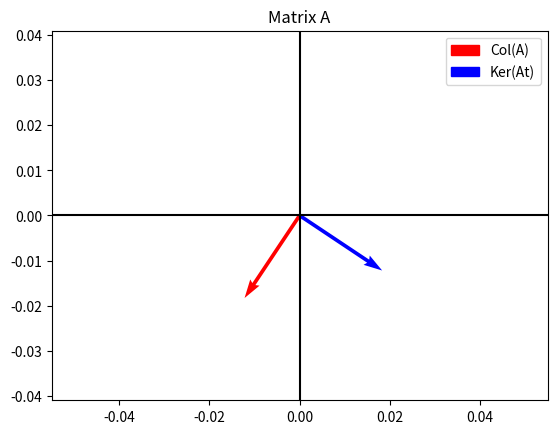
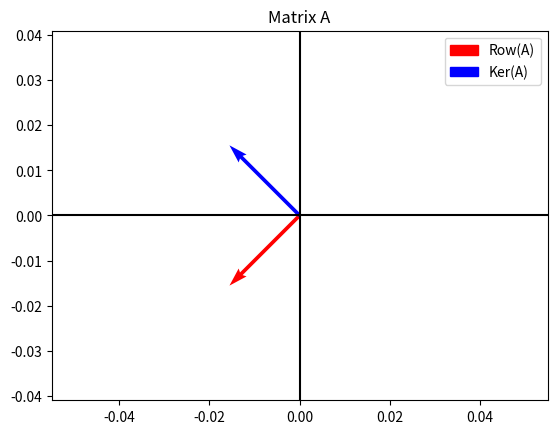
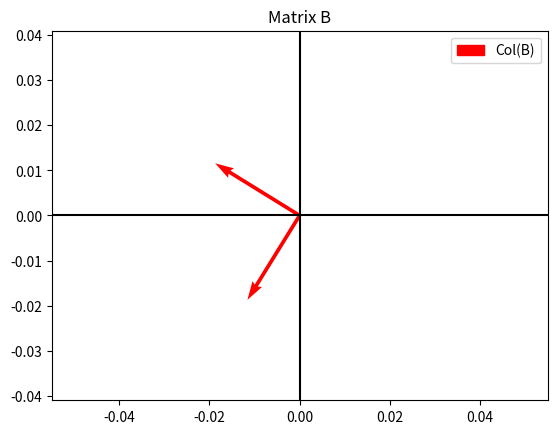
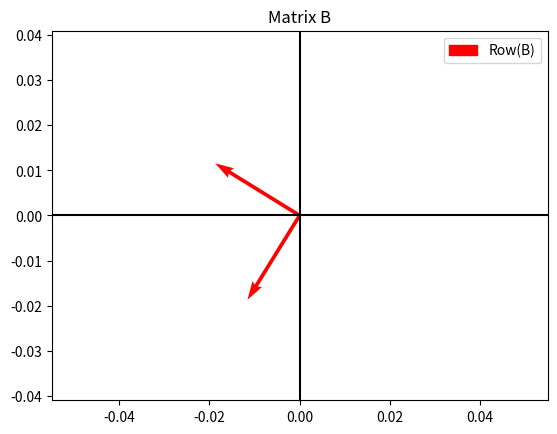
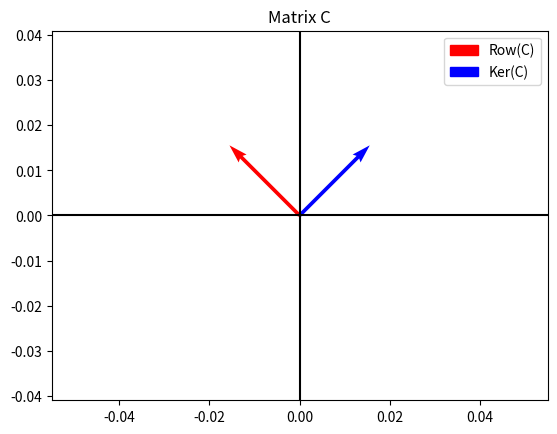
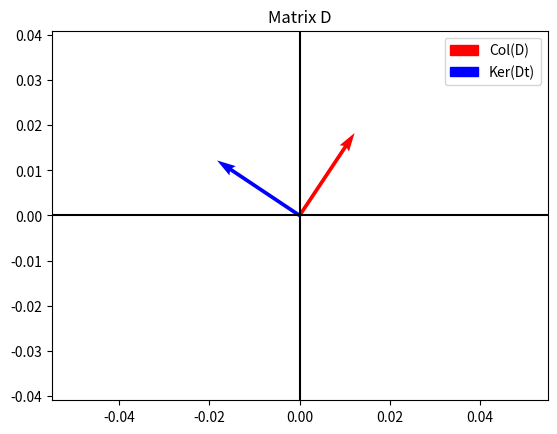
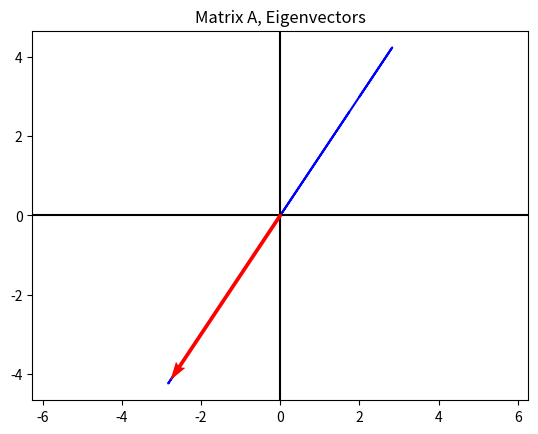
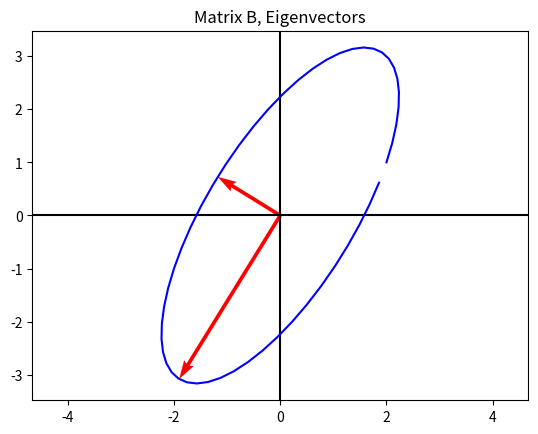

Source code (Python) for these figures, in order:
import numpy as np
from numpy import linalg as la
import scipy.stats as scpy
import matplotlib.patches as mpatches
import matplotlib.pyplot as plt
import random as rnd
from sympy import *
import math

n = 50

def subspaces_matrix(matrix):
    u, s, vt = la.svd(matrix)
    u_tra, s_tra, vt_tra = la.svd(matrix.T)
    u_result = []
    vt_result = []
    vt_row_result = []
    vt_result_tra = []

    for i in range(la.matrix_rank(matrix)):
        u_result = np.append(u_result, [u[:, i]]) #col(matrix)
        vt_result = np.append(vt_result, [vt[-1*(i+1)]]) #ker(matrix)
        vt_result_tra = np.append(vt_result_tra, [vt_tra[-1*(i+1)]]) #ker(matrixT)
        vt_row_result = np.append(vt_row_result, [vt[i,:]]) #col(matrixT)

    return u_result, vt_result, vt_row_result, vt_result_tra

def transf(m00, m01, m10, m11):
  transformation = [[],[]]
  for i in range(n):
    x0 = m00*math.cos(i*2*math.pi/50)
    x1 = m10*math.cos(i*2*math.pi/50)
    y0 = m01*math.sin(i*2*math.pi/50)
    y1 = m11*math.sin(i*2*math.pi/50)
    transformation = np.append(transformation, np.array([[x0 + y0], [x1 + y1]]), axis = 1)

  return transformation

#Matrix A (2x2)
a11 = 2
a12 = 2
a21 = 3
a22 = 3

#Matrix B (2x2)
b11=2
b12=1
b21=1
b22=3

#Matrix C (1x2)
c1=2
c2=-2

#Matrix D (2x1)
d1=2
d2=3

A = np.array([[a11, a12], [a21, a22]])
evalA, evecA = la.eig(A)
B = np.array([[b11, b12], [b21, b22]])
evalB , evecB = la.eig(B)
C = np.array([[c1, c2]])
D = np.array([[d1], [d2]])

origin = [0,0]

col_a, ker_a, row_a, ker_at = subspaces_matrix(A)
print("Col(A), Ker(A), Row(A), Ker(At)")
print(col_a, ker_a, row_a, ker_at)
print("\n")

col_b, ker_b, row_b, ker_bt = subspaces_matrix(B)
print("Col(B), Ker(B), Row(B), Ker(Bt)")
print(col_b, ker_b, row_b, ker_bt)
print("\n")

col_c, ker_c, row_c, ker_ct = subspaces_matrix(C)
print("Col(C), Ker(C), Row(C), Ker(Ct)")
print(col_c, ker_c, row_c, ker_ct)
print("\n")


col_d, ker_d, row_d, ker_dt = subspaces_matrix(D)
print("Col(D), Ker(D), Row(D), Ker(Dt)")
print(col_d, ker_d, row_d, ker_dt)
print("\n")

red_patch = mpatches.Patch(color='red', label = 'Col(A)')
blue_patch = mpatches.Patch(color='blue', label = 'Ker(At)')
plt.title("Matrix A")
plt.axvline(x=0, ymax=1, color='black')
plt.axhline(y=0, xmax=1, color='black')
plt.quiver(*origin, *col_a[:], color = ['r'], scale=5)
plt.quiver(*origin, *ker_at[:], color = ['b'], scale=5)
plt.axis('equal')
plt.legend(handles=[red_patch, blue_patch])
plt.show()

red_patch = mpatches.Patch(color='red', label = 'Row(A)')
blue_patch = mpatches.Patch(color='blue', label = 'Ker(A)')
plt.title("Matrix A")
plt.axvline(x=0, ymax=1, color='black')
plt.axhline(y=0, xmax=1, color='black')
plt.quiver(*origin, *row_a[:], color = ['r'], scale=5)
plt.quiver(*origin, *ker_a[:], color = ['b'], scale=5)
plt.axis('equal')
plt.legend(handles=[red_patch, blue_patch])
plt.show()

red_patch = mpatches.Patch(color='red', label = 'Col(B)')
plt.title("Matrix B")
plt.axvline(x=0, ymax=1, color='black')
plt.axhline(y=0, xmax=1, color='black')
plt.quiver(*origin, col_b[0],col_b[1], color = ['r'], scale=5)
plt.quiver(*origin, col_b[2],col_b[3], color = ['r'], scale=5)
plt.axis('equal')
plt.legend(handles=[red_patch])
plt.show()

red_patch = mpatches.Patch(color='red', label = 'Row(B)')
plt.title("Matrix B")
plt.axvline(x=0, ymax=1, color='black')
plt.axhline(y=0, xmax=1, color='black')
plt.quiver(*origin, row_b[0], row_b[1], color = ['r'], scale=5)
plt.quiver(*origin, row_b[2], row_b[3], color = ['r'], scale=5)
plt.axis('equal')
plt.legend(handles=[red_patch])
plt.show()

"""
plt.axvline(x=0, ymax=1, color='black')
plt.axhline(y=0, xmax=1, color='black')
plt.quiver(*origin, *col_c[:], color = ['r'], scale=5)
plt.quiver(*origin, *ker_ct[:], color = ['b'], scale=5)
plt.axis('equal')
plt.show()
"""

red_patch = mpatches.Patch(color='red', label = 'Row(C)')
blue_patch = mpatches.Patch(color='blue', label = 'Ker(C)')
plt.title("Matrix C")
plt.axvline(x=0, ymax=1, color='black')
plt.axhline(y=0, xmax=1, color='black')
plt.quiver(*origin, *row_c[:], color = ['r'], scale=5)
plt.quiver(*origin, *ker_c[:], color = ['b'], scale=5)
plt.axis('equal')
plt.legend(handles=[red_patch, blue_patch])
plt.show()

red_patch = mpatches.Patch(color='red', label = 'Col(D)')
blue_patch = mpatches.Patch(color='blue', label = 'Ker(Dt)')
plt.title("Matrix D")
plt.axvline(x=0, ymax=1, color='black')
plt.axhline(y=0, xmax=1, color='black')
plt.quiver(*origin, *col_d[:], color = ['r'], scale=5)
plt.quiver(*origin, *ker_dt[:], color = ['b'], scale=5)
plt.axis('equal')
plt.legend(handles=[red_patch, blue_patch])
plt.show()

"""
plt.axvline(x=0, ymax=1, color='black')
plt.axhline(y=0, xmax=1, color='black')
plt.quiver(*origin, *row_d[:], color = ['r'], scale=5)
plt.quiver(*origin, *ker_d[:], color = ['b'], scale=5)
plt.axis('equal')
plt.show()
"""

#####################AAAAAAAAAAAAAAAAAAA#############################
tranformA = transf(a11,a12,a21,a22)


soa = np.array([[0, 0,
                 evalA[0] * evecA[0][0],
                 evalA[0] * evecA[1][0]]])

soa1 = np.array([[0, 0,
                  evalA[1] * evecA[0][1],
                  evalA[1] * evecA[1][1]]])

X, Y, U, V = zip(*soa)
X1, Y1, U1, V1 = zip(*soa1)

plt.title("Matrix A, Eigenvectors")
plt.axvline(x=0, ymax=1, color='black')
plt.axhline(y=0, xmax=1, color='black')
plt.plot(tranformA[0,:], tranformA[1,:], 'b', zorder=1)
plt.quiver(X, Y, U, V, angles='xy', scale_units='xy', color = ['r'], scale=1, zorder=2)
plt.quiver(X1, Y1, U1, V1, angles='xy', scale_units='xy', color = ['r'], scale=1,zorder=2)
plt.axis('equal')
plt.show()

#################BBBBBBBBBB####################
tranformB = transf(b11,b12,b21,b22)


soa = np.array([[0, 0,
                 evalB[0] * evecB[0][0],
                 evalB[0] * evecB[1][0]]])

soa1 = np.array([[0, 0,
                  evalB[1] * evecB[0][1],
                  evalB[1] * evecB[1][1]]])

X, Y, U, V = zip(*soa)
X1, Y1, U1, V1 = zip(*soa1)

plt.title("Matrix B, Eigenvectors")
plt.axvline(x=0, ymax=1, color='black')
plt.axhline(y=0, xmax=1, color='black')
plt.plot(tranformB[0,:], tranformB[1,:], 'b')
plt.quiver(X, Y, U, V, angles='xy', scale_units='xy', color = ['r'], scale=1)
plt.quiver(X1, Y1, U1, V1, angles='xy', scale_units='xy', color = ['r'], scale=1)
plt.axis('equal')
plt.show()
